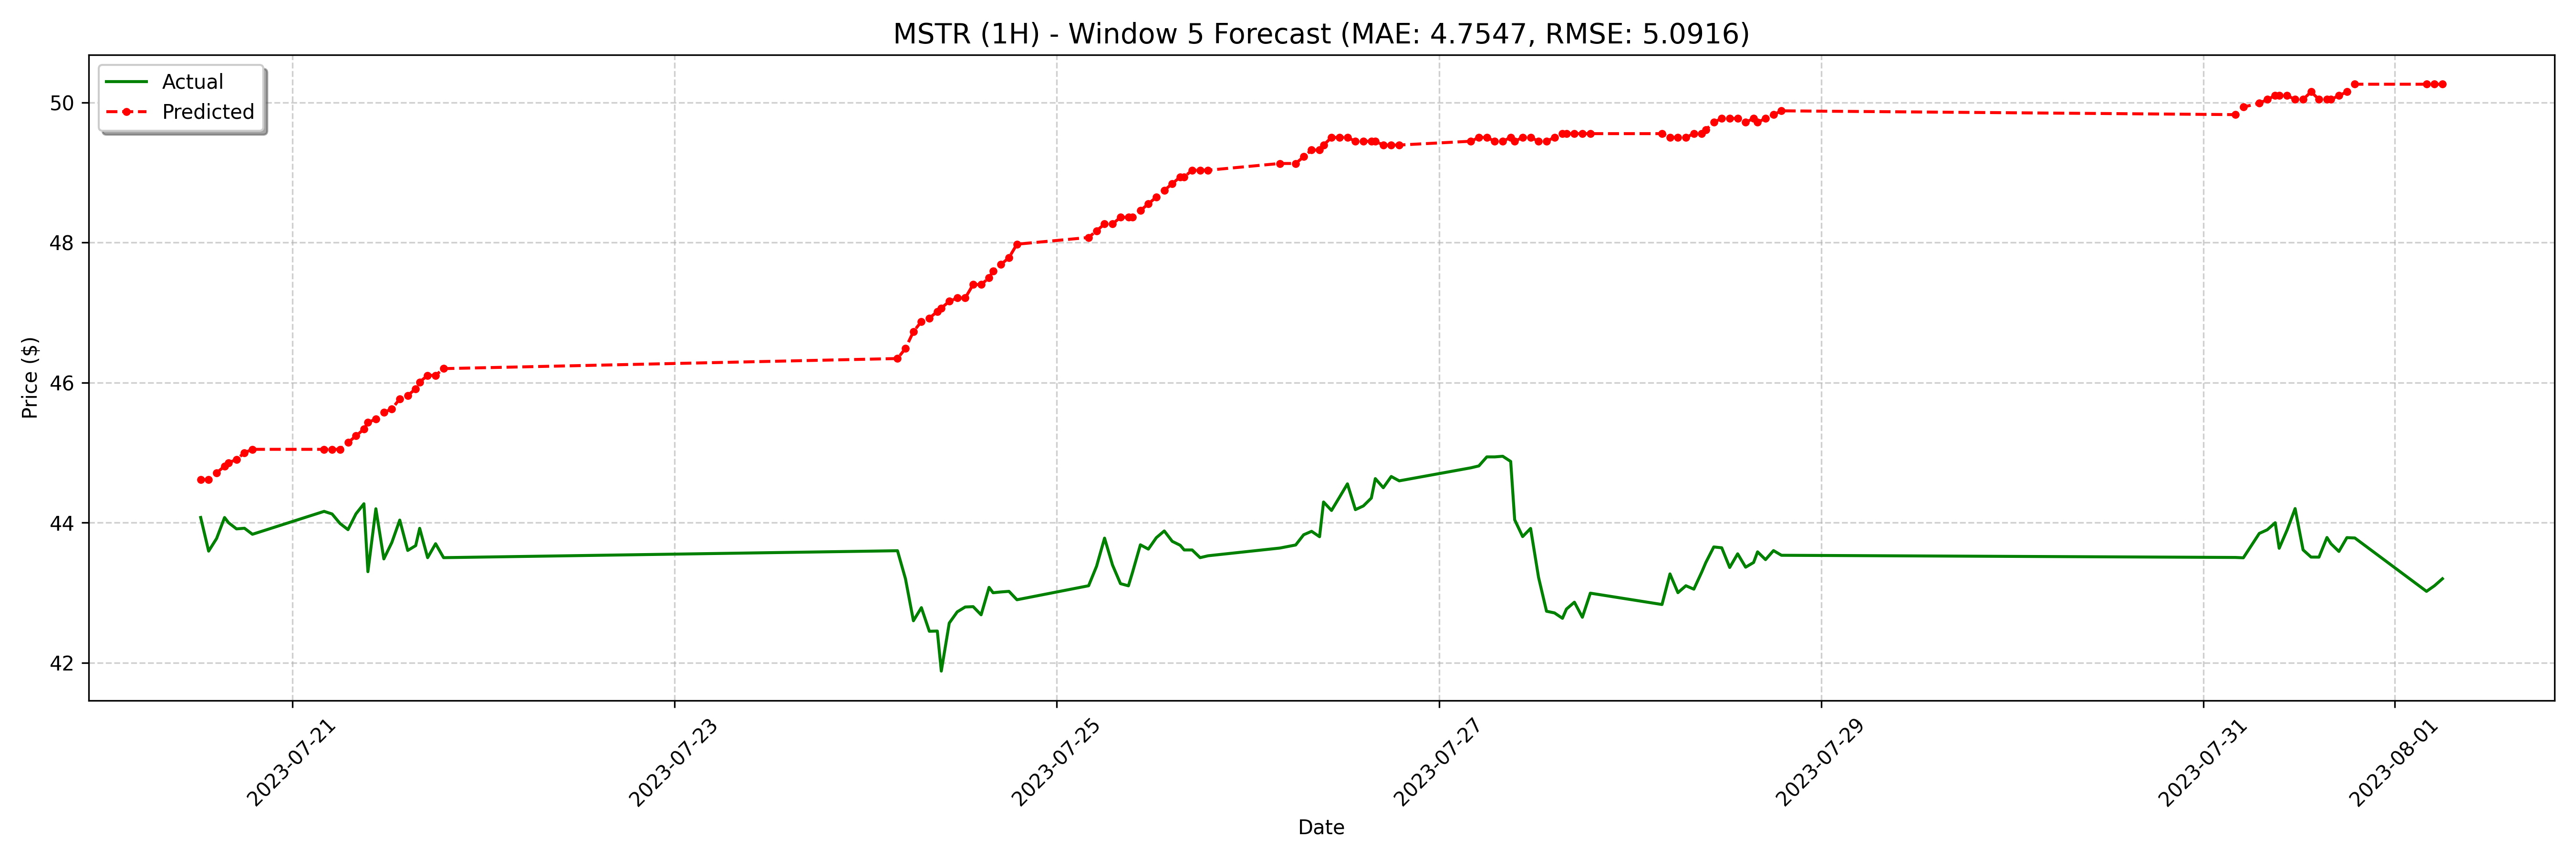

Source data for this figure (header and first rows):
date, actual, forecast
2023-07-20 12:30:00-04:00, 44.08, 44.62
2023-07-20 13:30:00-04:00, 43.59, 44.62
2023-07-20 14:30:00-04:00, 43.77, 44.71
2023-07-20 15:30:00-04:00, 44.07, 44.81
2023-07-20 16:00:00-04:00, 44.0, 44.86
2023-07-20 17:00:00-04:00, 43.91, 44.9
2023-07-20 18:00:00-04:00, 43.92, 45
2023-07-20 19:00:00-04:00, 43.84, 45.05
2023-07-21 04:00:00-04:00, 44.16, 45.05
2023-07-21 05:00:00-04:00, 44.12, 45.05
2023-07-21 06:00:00-04:00, 43.99, 45.05
2023-07-21 07:00:00-04:00, 43.9, 45.14
2023-07-21 08:00:00-04:00, 44.13, 45.24
2023-07-21 09:00:00-04:00, 44.27, 45.34
2023-07-21 09:30:00-04:00, 43.3, 45.43
2023-07-21 10:30:00-04:00, 44.2, 45.48
2023-07-21 11:30:00-04:00, 43.48, 45.58
2023-07-21 12:30:00-04:00, 43.72, 45.62
2023-07-21 13:30:00-04:00, 44.04, 45.77
2023-07-21 14:30:00-04:00, 43.6, 45.82
2023-07-21 15:30:00-04:00, 43.67, 45.91
2023-07-21 16:00:00-04:00, 43.92, 46.01
2023-07-21 17:00:00-04:00, 43.5, 46.1
2023-07-21 18:00:00-04:00, 43.7, 46.1
2023-07-21 19:00:00-04:00, 43.5, 46.2
2023-07-24 04:00:00-04:00, 43.6, 46.34
2023-07-24 05:00:00-04:00, 43.2, 46.49
2023-07-24 06:00:00-04:00, 42.6, 46.73
2023-07-24 07:00:00-04:00, 42.79, 46.87
2023-07-24 08:00:00-04:00, 42.45, 46.92
2023-07-24 09:00:00-04:00, 42.45, 47.02
2023-07-24 09:30:00-04:00, 41.88, 47.06
2023-07-24 10:30:00-04:00, 42.57, 47.16
2023-07-24 11:30:00-04:00, 42.73, 47.21
2023-07-24 12:30:00-04:00, 42.8, 47.21
2023-07-24 13:30:00-04:00, 42.8, 47.4
2023-07-24 14:30:00-04:00, 42.69, 47.4
2023-07-24 15:30:00-04:00, 43.08, 47.5
2023-07-24 16:00:00-04:00, 43.0, 47.59
2023-07-24 17:00:00-04:00, 43.01, 47.69
2023-07-24 18:00:00-04:00, 43.02, 47.79
2023-07-24 19:00:00-04:00, 42.9, 47.98
2023-07-25 04:00:00-04:00, 43.1, 48.07
2023-07-25 05:00:00-04:00, 43.38, 48.17
2023-07-25 06:00:00-04:00, 43.78, 48.27
2023-07-25 07:00:00-04:00, 43.4, 48.27
2023-07-25 08:00:00-04:00, 43.13, 48.36
2023-07-25 09:00:00-04:00, 43.1, 48.36
2023-07-25 09:30:00-04:00, 43.29, 48.36
2023-07-25 10:30:00-04:00, 43.68, 48.46
2023-07-25 11:30:00-04:00, 43.62, 48.55
2023-07-25 12:30:00-04:00, 43.79, 48.65
2023-07-25 13:30:00-04:00, 43.88, 48.75
2023-07-25 14:30:00-04:00, 43.73, 48.84
2023-07-25 15:30:00-04:00, 43.68, 48.94
2023-07-25 16:00:00-04:00, 43.61, 48.94
2023-07-25 17:00:00-04:00, 43.61, 49.03
2023-07-25 18:00:00-04:00, 43.5, 49.03
2023-07-25 19:00:00-04:00, 43.53, 49.03
2023-07-26 04:00:00-04:00, 43.64, 49.13
... 68 more rows
